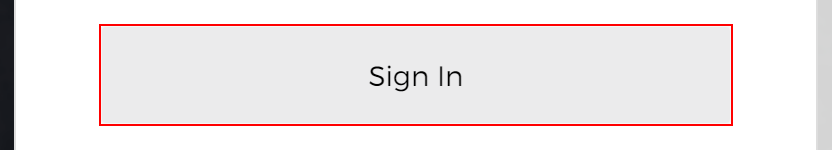
Task: Retrieve orders from Shopify using Okta
Workflow: ShopifyExtract-Okta-tile

Step 1 [try]: click on the text box
